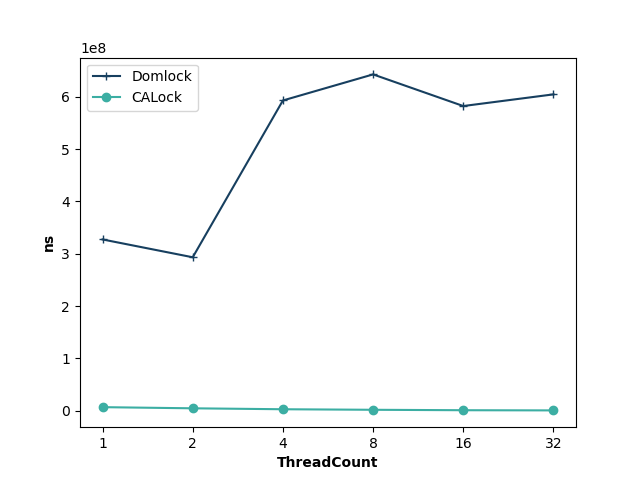

The table this chart was drawn from, first rows:
ThreadCount, Domlock, CALock
1, 327329498, 6872409
2, 293266809, 4668763
4, 592874746, 2874642
8, 642691758, 1848648
16, 582248532, 1015749
32, 604542731, 675773
